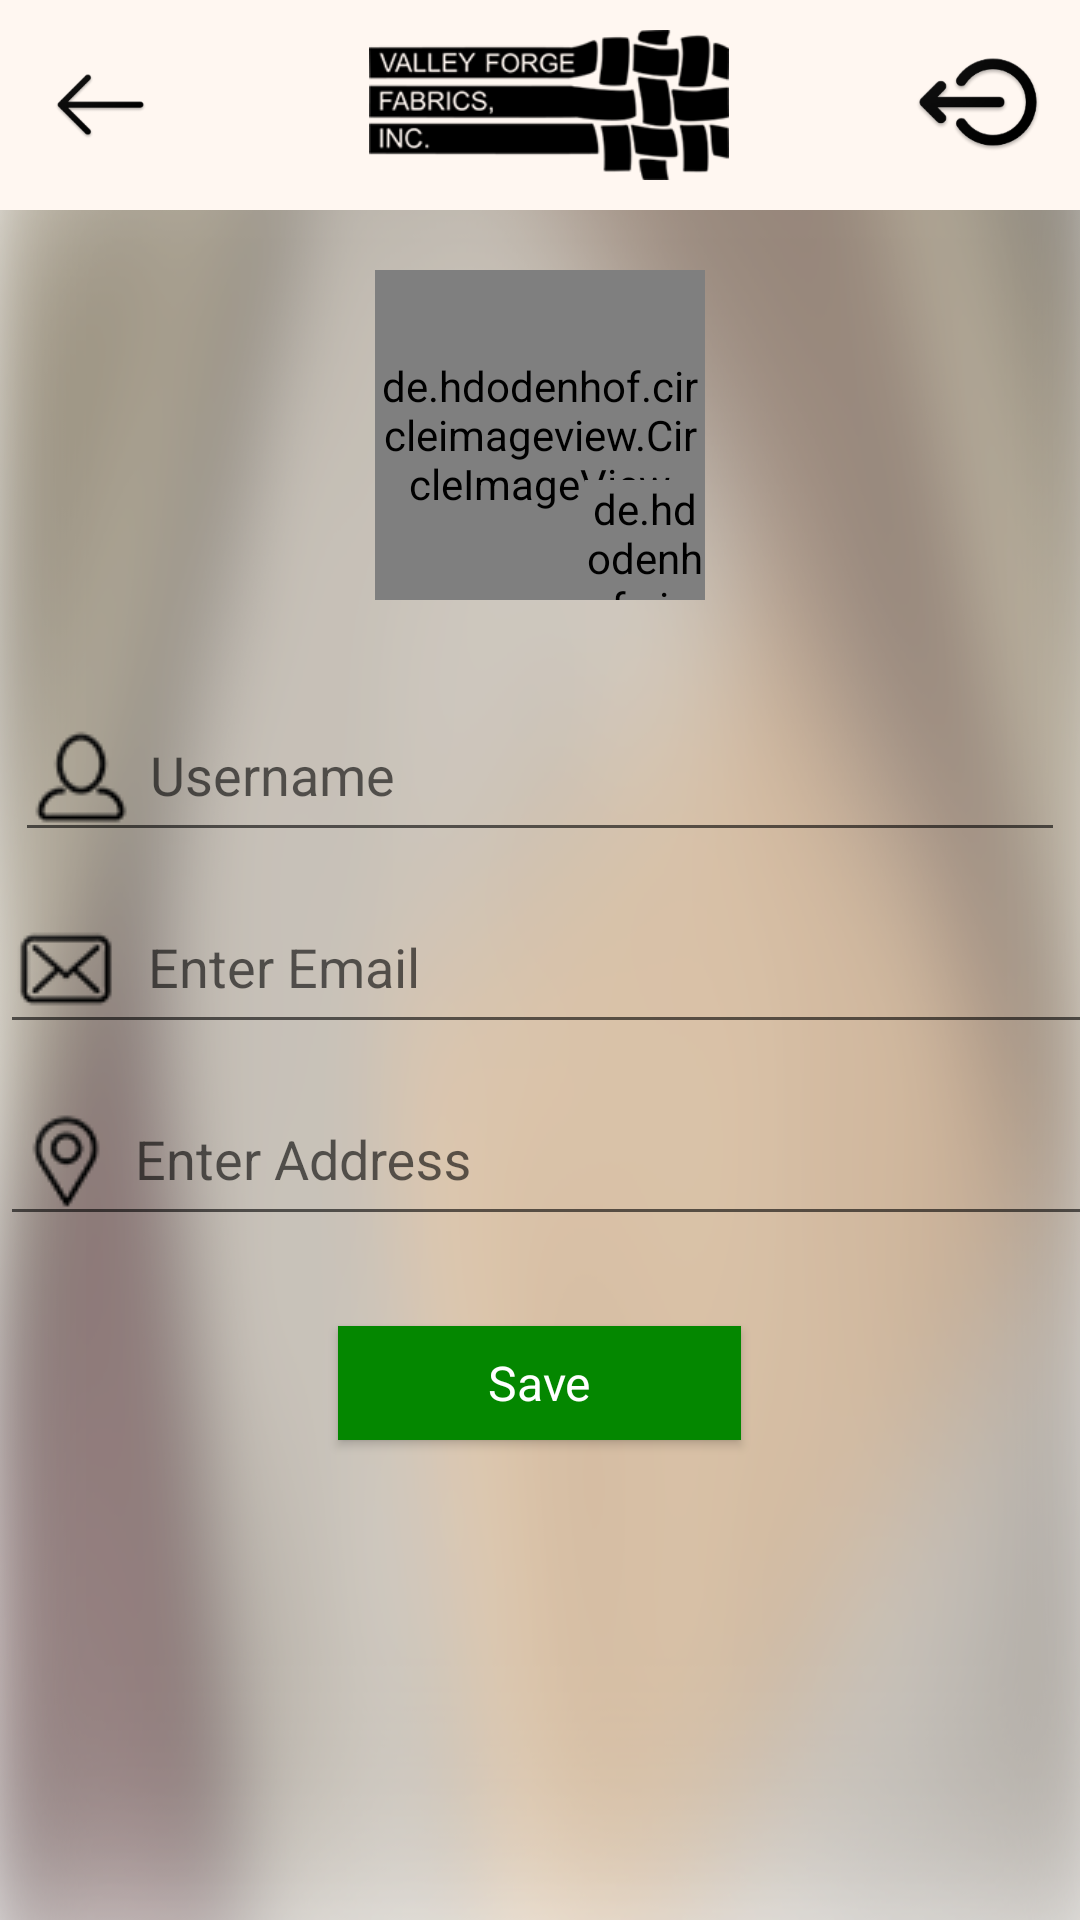

This screen was rendered from an Android layout file. Write that file and the resources it references.
<!-- AndroidManifest.xml: application theme AppTheme -->
<!-- res/layout/fragment_my_profile.xml -->
<?xml version="1.0" encoding="utf-8"?>
<LinearLayout xmlns:android="http://schemas.android.com/apk/res/android"
    xmlns:app="http://schemas.android.com/apk/res-auto"
    xmlns:tools="http://schemas.android.com/tools"
    android:layout_width="match_parent"
    android:layout_height="match_parent"
    android:orientation="vertical"
    android:background="@drawable/screens_background"
    tools:context=".ui.activities.ProfileActivity">
    <include
        android:id="@+id/toolbar_actionbar"
        layout="@layout/activity_toolbar"
        android:layout_width="match_parent"
        android:layout_height="wrap_content"/>



    <FrameLayout
        android:layout_width="110dp"
        android:layout_height="110dp"
        android:focusable="true"
        android:focusableInTouchMode="true"
        android:layout_gravity="center"
        android:layout_marginTop="20dp">
        <requestFocus />

        <de.hdodenhof.circleimageview.CircleImageView
            android:id="@+id/profilePic"
            android:layout_width="110dp"
            android:layout_height="110dp"
            android:src="#ffffff"
            android:layout_gravity="bottom|center_horizontal" />

        <de.hdodenhof.circleimageview.CircleImageView
            android:id="@+id/iv_camera"
            android:layout_width="40dp"
            android:layout_height="40dp"
            android:src="@drawable/green_camera_icon_36"
            android:layout_gravity="bottom|right"

            />
    </FrameLayout>


    <android.support.design.widget.TextInputLayout
        android:layout_width="wrap_content"
        android:layout_height="wrap_content"
        android:layout_marginTop="20sp"
        android:layout_gravity="center_horizontal">

        <EditText
            android:id="@+id/username"
            android:layout_width="350sp"
            android:drawableStart="@drawable/username"
            android:drawablePadding="5sp"
            android:layout_height="wrap_content"
            android:hint="Username"
            android:imeActionId="6"
            android:imeActionLabel="@string/action_sign_in_short"
            android:imeOptions="actionUnspecified"
            android:inputType="textPersonName"
            android:maxLines="1"
            android:singleLine="true" />

    </android.support.design.widget.TextInputLayout>


    <RelativeLayout
        android:layout_width="wrap_content"
        android:layout_height="wrap_content"
        android:layout_gravity="center_horizontal"
        >

        <android.support.design.widget.TextInputLayout
            android:layout_width="400sp"
            android:layout_height="wrap_content"
            android:id="@+id/email_text"
            >
            <EditText
                android:id="@+id/email"
                android:layout_width="400sp"
                android:drawableStart="@drawable/email"
                android:drawablePadding="5sp"
                android:layout_height="wrap_content"
                android:hint=" Enter Email"
                android:imeActionId="6"
                android:imeActionLabel="@string/action_sign_in_short"
                android:imeOptions="actionUnspecified"
                android:inputType="textEmailAddress"
                android:maxLines="1"
                android:singleLine="true" />
        </android.support.design.widget.TextInputLayout>
        <android.support.design.widget.TextInputLayout
            android:layout_width="400sp"
            android:layout_height="wrap_content"
            android:layout_toEndOf="@+id/email_text"
            android:layout_marginStart="20sp"
            android:id="@+id/phone_text"
            >
            <EditText

                android:id="@+id/phone"
                android:layout_width="400sp"
                android:drawableStart="@drawable/phone"
                android:drawablePadding="5sp"
                android:layout_height="wrap_content"
                android:hint="Enter Phone Number"
                android:imeActionId="6"
                android:imeActionLabel="@string/action_sign_in_short"
                android:imeOptions="actionUnspecified"
                android:inputType="phone"
                android:maxLines="1"
                android:singleLine="true" />
        </android.support.design.widget.TextInputLayout>
    </RelativeLayout>

    <android.support.design.widget.TextInputLayout
        android:layout_width="wrap_content"
        android:layout_height="wrap_content"
        android:layout_gravity="center_horizontal"
        >
        <EditText

            android:id="@+id/user_address"
            android:layout_width="820sp"
            android:drawableStart="@drawable/location"
            android:drawablePadding="5sp"
            android:layout_height="wrap_content"
            android:hint="Enter Address"
            android:imeActionId="6"
            android:imeActionLabel="@string/action_sign_in_short"
            android:imeOptions="actionUnspecified"
            android:inputType="phone"
            android:maxLines="1"
            android:singleLine="true" />
    </android.support.design.widget.TextInputLayout>

    <Button
        android:id="@+id/email_sign_in_button"
        android:layout_width="wrap_content"
        android:layout_height="38sp"
        android:layout_gravity="center_horizontal"
        android:background="@color/login_button_color"
        android:textColor="#ffffff"
        android:paddingStart="50sp"
        android:layout_marginTop="30sp"
        android:fontFamily="sans-serif"
        android:paddingEnd="50sp"
        android:textSize="16sp"
        android:textAllCaps="false"
        android:text="Save"
        />

</LinearLayout>
<!-- res/layout/activity_toolbar.xml (included above) -->
<?xml version="1.0" encoding="utf-8"?>
<merge xmlns:android="http://schemas.android.com/apk/res/android"
    xmlns:app="http://schemas.android.com/apk/res-auto"
    android:layout_width="match_parent"
    android:layout_height="wrap_content">

    <android.support.v7.widget.Toolbar
        android:id="@+id/toolbar"
        android:layout_width="match_parent"
        android:layout_height="70sp"
        android:layout_alignParentTop="true"
        android:background="@color/colorPrimary"
        android:textAlignment="center"
        app:theme="@style/MyToolBar"
        app:titleTextColor="@color/colorAccent">

        <RelativeLayout
            android:layout_width="match_parent"
            android:layout_height="wrap_content"
            android:layout_gravity="center"
            android:layout_marginEnd="10dp"
            android:orientation="horizontal">
    <ImageView
        android:id="@+id/back_icon"
        android:src="@mipmap/back_icon"
        android:layout_width="35sp"
        android:layout_height="35sp"
        android:layout_centerVertical="true"
        android:layout_alignParentStart="true"
        android:layout_marginEnd="15sp"
        />

            <TextView
                android:id="@+id/tv_app_title"
                android:layout_width="wrap_content"
                android:layout_height="wrap_content"
                android:textColor="@color/colorAccent"
                android:layout_centerVertical="true"
                android:layout_toEndOf="@+id/back_icon"
                android:textStyle="normal"
                android:textAllCaps="false"
                android:textSize="20sp" />

            <ImageView
                android:id="@+id/app_icon"
                android:layout_width="120sp"
                android:layout_height="50sp"
                android:layout_centerInParent="true"
                android:background="@drawable/app_logo"/>


            <ImageView
                android:id="@+id/logout"
                android:layout_width="wrap_content"
                android:layout_height="wrap_content"
                android:layout_alignParentEnd="true"
                android:background="@mipmap/logout"/>
            <TextView
                android:id="@+id/status"
                android:visibility="gone"
                android:textColor="@color/colorAccent"
                android:textSize="14sp"
                android:layout_alignParentEnd="true"
                android:layout_centerVertical="true"
                android:layout_width="wrap_content"
                android:layout_height="wrap_content"
               />
        </RelativeLayout>


    </android.support.v7.widget.Toolbar>
</merge>
<!-- resources referenced by this layout -->
<resources>
  <color name="colorAccent">#252525</color>
  <color name="colorPrimary">#fff7f1</color>
  <color name="login_button_color">#048700</color>
  <!-- drawable app_logo: png bitmap (drawable, 10912 bytes) -->
  <!-- drawable email: png bitmap (drawable, 2266 bytes) -->
  <!-- drawable green_camera_icon_36: png bitmap (drawable, 2807 bytes) -->
  <!-- drawable location: png bitmap (drawable, 2217 bytes) -->
  <!-- drawable phone: png bitmap (drawable, 2448 bytes) -->
  <!-- drawable screens_background: png bitmap (drawable, 380036 bytes) -->
  <!-- drawable username: png bitmap (drawable, 2422 bytes) -->
  <!-- mipmap back_icon: png bitmap (mipmap-hdpi, 1683 bytes) -->
  <!-- mipmap logout: png bitmap (mipmap-hdpi, 3397 bytes) -->
  <string name="action_sign_in_short">Sign in</string>
  <style name="MyToolBar" parent="AppTheme">
          <item name="android:color">#0ba3ad</item>
          <item name="android:textColorSecondary">#ffffff</item>
      </style>
  <style name="AppTheme" parent="Theme.AppCompat.Light.NoActionBar">
          
          <item name="colorPrimary">@color/colorPrimary</item>
          <item name="colorPrimaryDark">@color/colorPrimaryDark</item>
          <item name="colorAccent">@color/colorAccent</item>
          <item name="drawerArrowStyle">@style/DrawerArrowStyle</item>
      </style>
  <color name="colorPrimaryDark">#caa180</color>
  <style name="DrawerArrowStyle" parent="@style/Widget.AppCompat.DrawerArrowToggle">
          <item name="spinBars">true</item>
          <item name="color">@android:color/black</item>
      </style>
</resources>
